Run: headless pygame with SDL's dummy video driver; simulated clock (each Clock.tick advances the game by its frame time, no real sleeping); random seed 0; keys injected as events and as key.get_pressed() state; mouse plan: one left click at the window centre at the start of phase 2, then a move to the lower-right quarter at the start of phase 3.
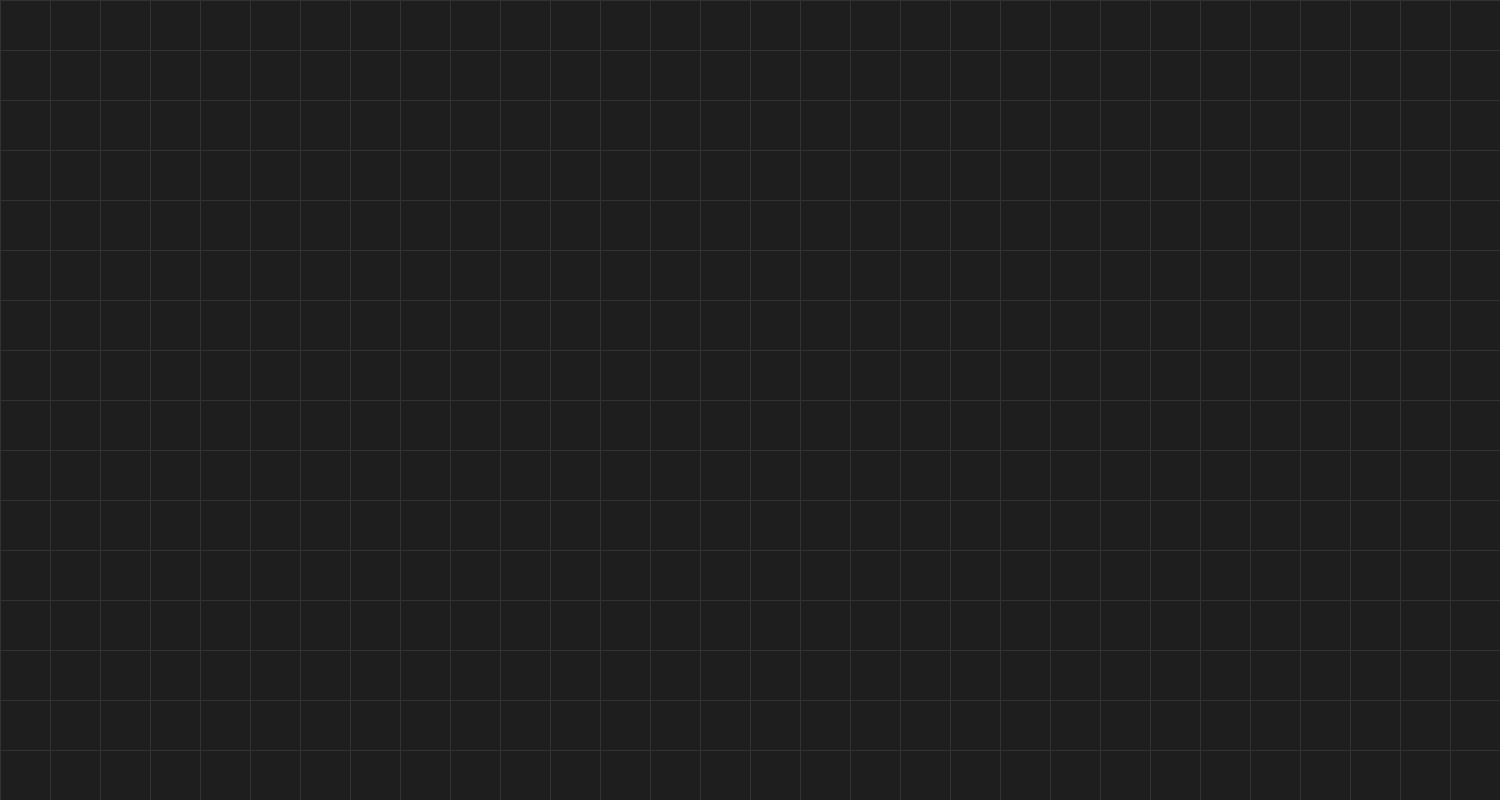
Frame 1 of 4 · flips 1–60 · no input
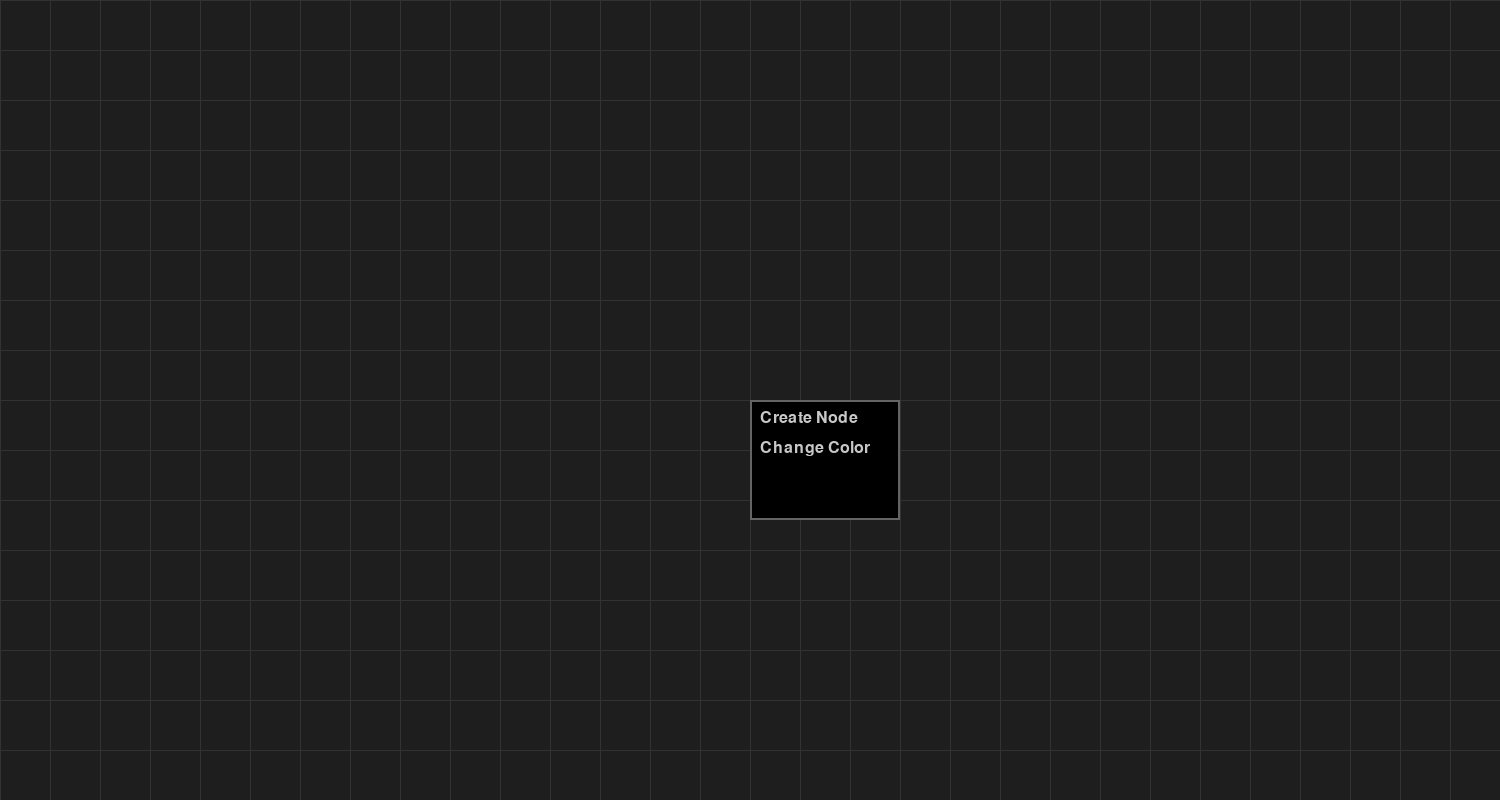
Frame 2 of 4 · flips 61–180 · clicked the window centre · tapped SPACE, RETURN · held RIGHT (→), D
Frame 3 of 4 · flips 181–300 · moved the mouse to the lower-right quarter · held DOWN (↓), S · screen unchanged from frame 2, image omitted
Frame 4 of 4 · flips 301–420 · held LEFT (←), A, UP (↑), W · screen unchanged from frame 3, image omitted

The pygame program that drew these frames:

import pygame
import sys
import random

pygame.init()
pygame.SRCALPHA

WIDTH, HEIGHT = 1500, 800
PANEL_WIDTH = 300
screen = pygame.display.set_mode((WIDTH, HEIGHT))
pygame.display.set_caption("BUE IDE v3.3")

# Color palette (unchanged)
BACKGROUND = (30, 30, 30)
GRID_COLOR = (50, 50, 50)
NODE_HEADER = (60, 60, 60)
NODE_BODY = (0, 0, 0, 128)
NODE_OUTLINE = (100, 100, 100)
NODE_TEXT = (200, 200, 200)
CONNECTOR_COLOR = (0, 174, 255)
PANEL_BACKGROUND = (50, 50, 50)
PANEL_TEXT_COLOR = (255, 255, 255)
BUTTON_COLOR = (80, 80, 80)
BUTTON_HOVER_COLOR = (100, 100, 100)

class Node:
    def __init__(self, x, y, width, height, name="Node"):
        self.rect = pygame.Rect(x, y, width, height)
        self.name = name
        self.color = (random.randint(100, 255), random.randint(100, 255), random.randint(100, 255))
        self.inputs = ["In1"]
        self.outputs = ["Out1"]
        self.content = "Content"

    def draw(self, surface, camera):
        scaled_rect = pygame.Rect(
            (self.rect.x - camera.rect.x) * camera.zoom,
            (self.rect.y - camera.rect.y) * camera.zoom,
            self.rect.width * camera.zoom,
            self.rect.height * camera.zoom
        )
        pygame.draw.rect(surface, NODE_BODY, scaled_rect, border_radius=int(10 * camera.zoom))
        pygame.draw.rect(surface, NODE_OUTLINE, scaled_rect, int(2 * camera.zoom), border_radius=int(10 * camera.zoom))
        
        # Draw node header
        header_rect = pygame.Rect(scaled_rect.x, scaled_rect.y, scaled_rect.width, 30 * camera.zoom)
        pygame.draw.rect(surface, self.color, header_rect, border_top_left_radius=int(10 * camera.zoom), border_top_right_radius=int(10 * camera.zoom))
        
        font = pygame.font.Font(None, int(24 * camera.zoom))
        
        # Draw node name
        text = font.render(self.name, True, NODE_TEXT)
        text_rect = text.get_rect(center=(scaled_rect.centerx, scaled_rect.top + 15 * camera.zoom))
        surface.blit(text, text_rect)
        
        # Draw node content
        content_text = font.render(self.content, True, NODE_TEXT)
        content_rect = content_text.get_rect(center=(scaled_rect.centerx, scaled_rect.centery + 15 * camera.zoom))
        surface.blit(content_text, content_rect)

        # Draw input and output connectors
        for i, input_name in enumerate(self.inputs):
            y = scaled_rect.top + (40 + i * 30) * camera.zoom
            pygame.draw.circle(surface, CONNECTOR_COLOR, (scaled_rect.left, int(y)), int(8 * camera.zoom))
            text = font.render(input_name, True, NODE_TEXT)
            surface.blit(text, (scaled_rect.left + 15 * camera.zoom, int(y) - 10 * camera.zoom))

        for i, output_name in enumerate(self.outputs):
            y = scaled_rect.top + (40 + i * 30) * camera.zoom
            pygame.draw.circle(surface, CONNECTOR_COLOR, (scaled_rect.right, int(y)), int(8 * camera.zoom))
            text = font.render(output_name, True, NODE_TEXT)
            surface.blit(text, (scaled_rect.right - 65 * camera.zoom, int(y) - 10 * camera.zoom))

    def is_over(self, pos, camera):
        scaled_rect = pygame.Rect(
            (self.rect.x - camera.rect.x) * camera.zoom,
            (self.rect.y - camera.rect.y) * camera.zoom,
            self.rect.width * camera.zoom,
            self.rect.height * camera.zoom
        )
        return scaled_rect.collidepoint(pos)

    def get_input_port(self, pos, camera):
        scaled_rect = pygame.Rect(
            (self.rect.x - camera.rect.x) * camera.zoom,
            (self.rect.y - camera.rect.y) * camera.zoom,
            self.rect.width * camera.zoom,
            self.rect.height * camera.zoom
        )
        for i in range(len(self.inputs)):
            y = scaled_rect.top + (40 + i * 30) * camera.zoom
            if pygame.Rect(scaled_rect.left - 10 * camera.zoom, y - 10 * camera.zoom, 20 * camera.zoom, 20 * camera.zoom).collidepoint(pos):
                return i
        return None

    def get_output_port(self, pos, camera):
        scaled_rect = pygame.Rect(
            (self.rect.x - camera.rect.x) * camera.zoom,
            (self.rect.y - camera.rect.y) * camera.zoom,
            self.rect.width * camera.zoom,
            self.rect.height * camera.zoom
        )
        for i in range(len(self.outputs)):
            y = scaled_rect.top + (40 + i * 30) * camera.zoom
            if pygame.Rect(scaled_rect.right - 10 * camera.zoom, y - 10 * camera.zoom, 20 * camera.zoom, 20 * camera.zoom).collidepoint(pos):
                return i
        return None

    def move(self, dx, dy):
        self.rect.x += dx
        self.rect.y += dy

    def add_input(self):
        self.inputs.append(f"In{len(self.inputs) + 1}")

    def add_output(self):
        self.outputs.append(f"Out{len(self.outputs) + 1}")

    def set_name(self, name):
        self.name = name

    def set_content(self, content):
        self.content = content

class Connection:
    def __init__(self, start_node, end_node, start_port, end_port):
        self.start_node = start_node
        self.end_node = end_node
        self.start_port = start_port
        self.end_port = end_port

    def draw(self, surface, camera):
        start_pos = (
            (self.start_node.rect.right - camera.rect.x) * camera.zoom,
            (self.start_node.rect.top + 40 + self.start_port * 30 - camera.rect.y) * camera.zoom
        )
        end_pos = (
            (self.end_node.rect.left - camera.rect.x) * camera.zoom,
            (self.end_node.rect.top + 40 + self.end_port * 30 - camera.rect.y) * camera.zoom
        )
        
        # Calculate control points for the curve
        control1 = (start_pos[0] + 100 * camera.zoom, start_pos[1])
        control2 = (end_pos[0] - 100 * camera.zoom, end_pos[1])
        
        # Draw a Bezier curve
        points = [(start_pos[0], start_pos[1])]
        for t in range(1, 100):
            t = t / 100
            x = (1-t)**3 * start_pos[0] + 3*(1-t)**2 * t * control1[0] + 3*(1-t) * t**2 * control2[0] + t**3 * end_pos[0]
            y = (1-t)**3 * start_pos[1] + 3*(1-t)**2 * t * control1[1] + 3*(1-t) * t**2 * control2[1] + t**3 * end_pos[1]
            points.append((int(x), int(y)))
        
        pygame.draw.lines(surface, CONNECTOR_COLOR, False, points, int(2 * camera.zoom))

class ContextMenu:
    def __init__(self):
        self.rect = pygame.Rect(0, 0, 150, 120)
        self.visible = False
        self.options = ["Create Node", "Change Color"]

    def show(self, pos):
        self.rect.topleft = pos
        self.visible = True

    def hide(self):
        self.visible = False

    def draw(self, surface):
        if self.visible:
            pygame.draw.rect(surface, NODE_BODY, self.rect)
            pygame.draw.rect(surface, NODE_OUTLINE, self.rect, 2)
            font = pygame.font.Font(None, 24)
            for i, option in enumerate(self.options):
                text = font.render(option, True, NODE_TEXT)
                surface.blit(text, (self.rect.x + 10, self.rect.y + 10 + i * 30))

    def get_option(self, pos):
        if self.visible and self.rect.collidepoint(pos):
            index = (pos[1] - self.rect.y - 10) // 30
            if 0 <= index < len(self.options):
                return self.options[index]
        return None

class Camera:
    def __init__(self, width, height):
        self.rect = pygame.Rect(0, 0, width, height)
        self.zoom = 1.0

    def move(self, dx, dy):
        self.rect.x += dx
        self.rect.y += dy

    def zoom_in(self, factor):
        self.zoom *= factor

    def zoom_out(self, factor):
        self.zoom /= factor

def create_node(pos, camera):
    x = (pos[0] + camera.rect.x) / camera.zoom
    y = (pos[1] + camera.rect.y) / camera.zoom
    return Node(int(x), int(y), 200, 100)

def draw_grid(surface, camera):
    grid_spacing = 50 * camera.zoom
    for x in range(0, WIDTH, int(grid_spacing)):
        pygame.draw.line(surface, GRID_COLOR, ((x - camera.rect.x) * camera.zoom, 0), ((x - camera.rect.x) * camera.zoom, HEIGHT))
    for y in range(0, HEIGHT, int(grid_spacing)):
        pygame.draw.line(surface, GRID_COLOR, (0, (y - camera.rect.y) * camera.zoom), (WIDTH, (y - camera.rect.y) * camera.zoom))

# Initialize
camera = Camera(WIDTH, HEIGHT)
context_menu = ContextMenu()
nodes = []
connections = []

dragging_node = None
moving_camera = False
connecting = False
start_node = None
start_port = None
is_output = False

# Main loop
while True:
    screen.fill(BACKGROUND)
    draw_grid(screen, camera)

    for event in pygame.event.get():
        if event.type == pygame.QUIT:
            pygame.quit()
            sys.exit()
        
        # Mouse button down events
        if event.type == pygame.MOUSEBUTTONDOWN:
            if event.button == 1:  # Left click
                for node in nodes:
                    if node.is_over(event.pos, camera):
                        dragging_node = node
                        start_port = node.get_input_port(event.pos, camera)
                        if start_port is not None:
                            connecting = True
                            start_node = node
                            is_output = False
                            break
                        start_port = node.get_output_port(event.pos, camera)
                        if start_port is not None:
                            connecting = True
                            start_node = node
                            is_output = True
                            break
                if not dragging_node and not connecting:
                    context_menu.show(event.pos)

            elif event.button == 3:  # Right click
                context_menu.show(event.pos)
        
        # Mouse button up events
        if event.type == pygame.MOUSEBUTTONUP:
            if event.button == 1:  # Left click release
                dragging_node = None
                if connecting:
                    for node in nodes:
                        if node != start_node and node.is_over(event.pos, camera):
                            if is_output:
                                end_port = node.get_input_port(event.pos, camera)
                                if end_port is not None:
                                    connections.append(Connection(start_node, node, start_port, end_port))
                                    break
                            else:
                                end_port = node.get_output_port(event.pos, camera)
                                if end_port is not None:
                                    connections.append(Connection(node, start_node, end_port, start_port))
                                    break
                    connecting = False
                    start_node = None
                    start_port = None
                    is_output = False

        # Mouse motion events
        if event.type == pygame.MOUSEMOTION:
            if dragging_node:
                dragging_node.move(event.rel[0], event.rel[1])
            if moving_camera:
                camera.move(-event.rel[0], -event.rel[1])

    for connection in connections:
        connection.draw(screen, camera)

    for node in nodes:
        node.draw(screen, camera)

    context_menu.draw(screen)

    pygame.display.update()
